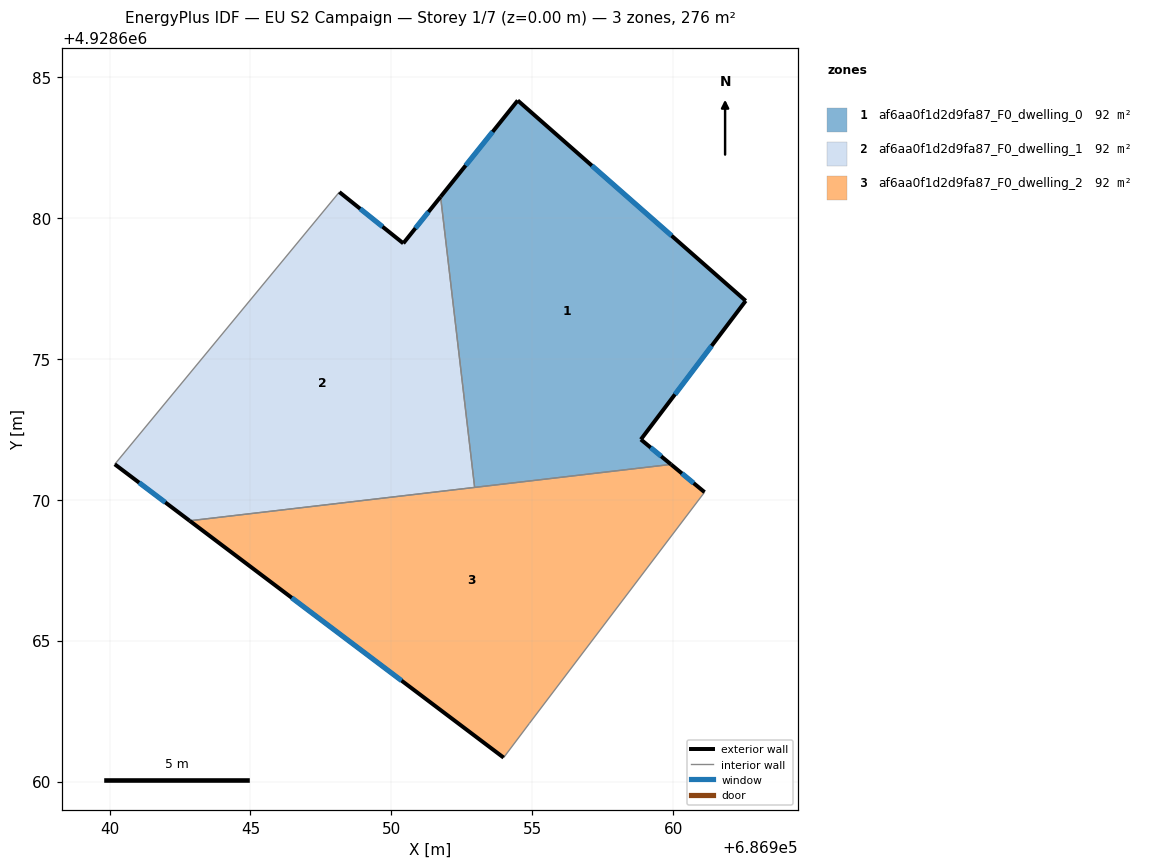
=== STOREY PLAN SPEC (per zone: floor XY polygon, exterior-wall plan segments, windows/doors) ===
zone 1: af6aa0f1d2d9fa87_F0_dwelling_0  (92.0 m²)
  floor: (686962.58, 4928677.06) (686958.86, 4928672.14) (686959.93, 4928671.25) (686952.96, 4928670.44) (686951.75, 4928680.75) (686954.49, 4928684.17)
  exterior wall: (686954.49, 4928684.17) – (686951.75, 4928680.75)  [4.4 m]
    window: (686953.60, 4928683.06) – (686952.64, 4928681.86)  [1.6 m²]
  exterior wall: (686962.58, 4928677.06) – (686954.49, 4928684.17)  [10.8 m]
    window: (686959.95, 4928679.37) – (686957.12, 4928681.86)  [3.9 m²]
  exterior wall: (686958.86, 4928672.14) – (686962.58, 4928677.06)  [6.2 m]
    window: (686960.07, 4928673.74) – (686961.37, 4928675.46)  [2.3 m²]
  exterior wall: (686959.93, 4928671.25) – (686958.86, 4928672.14)  [1.4 m]
    window: (686959.58, 4928671.54) – (686959.20, 4928671.85)  [0.5 m²]
  interior walls: 2
zone 2: af6aa0f1d2d9fa87_F0_dwelling_1  (92.0 m²)
  floor: (686951.75, 4928680.75) (686952.96, 4928670.44) (686942.84, 4928669.25) (686940.19, 4928671.26) (686948.16, 4928680.92) (686950.43, 4928679.10)
  exterior wall: (686950.43, 4928679.10) – (686948.16, 4928680.92)  [2.9 m]
    window: (686949.69, 4928679.69) – (686948.89, 4928680.33)  [1.1 m²]
  exterior wall: (686951.75, 4928680.75) – (686950.43, 4928679.10)  [2.1 m]
    window: (686951.32, 4928680.21) – (686950.86, 4928679.64)  [0.8 m²]
  exterior wall: (686940.19, 4928671.26) – (686942.84, 4928669.25)  [3.3 m]
    window: (686941.05, 4928670.61) – (686941.98, 4928669.91)  [1.2 m²]
  interior walls: 3
zone 3: af6aa0f1d2d9fa87_F0_dwelling_2  (92.0 m²)
  floor: (686961.12, 4928670.27) (686954.90, 4928662.06) (686953.99, 4928660.85) (686942.84, 4928669.25) (686959.93, 4928671.25)
  exterior wall: (686942.84, 4928669.25) – (686953.99, 4928660.85)  [14.0 m]
    window: (686946.47, 4928666.52) – (686950.36, 4928663.58)  [5.1 m²]
  exterior wall: (686961.12, 4928670.27) – (686959.93, 4928671.25)  [1.5 m]
    window: (686960.73, 4928670.59) – (686960.31, 4928670.93)  [0.6 m²]
  interior walls: 4

=== DERIVED (storey summary) ===
Building: EU S2 Campaign
Storey: 1 of 7  (floor level z = 0.00 m)
Storey gross floor area: 276.1 m²
Zones on this storey: 3
  - af6aa0f1d2d9fa87_F0_dwelling_0: floor 92.0 m²; exterior wall 22.7 m (68.1 m²); 4 window(s) 8.3 m²; WWR 12.2%
  - af6aa0f1d2d9fa87_F0_dwelling_1: floor 92.0 m²; exterior wall 8.4 m (25.1 m²); 3 window(s) 3.1 m²; WWR 12.2%
  - af6aa0f1d2d9fa87_F0_dwelling_2: floor 92.0 m²; exterior wall 15.5 m (46.5 m²); 2 window(s) 5.7 m²; WWR 12.2%
Zone adjacency (shared interzone walls):
  - af6aa0f1d2d9fa87_F0_dwelling_0 ↔ af6aa0f1d2d9fa87_F0_dwelling_1
  - af6aa0f1d2d9fa87_F0_dwelling_0 ↔ af6aa0f1d2d9fa87_F0_dwelling_2
  - af6aa0f1d2d9fa87_F0_dwelling_1 ↔ af6aa0f1d2d9fa87_F0_dwelling_2